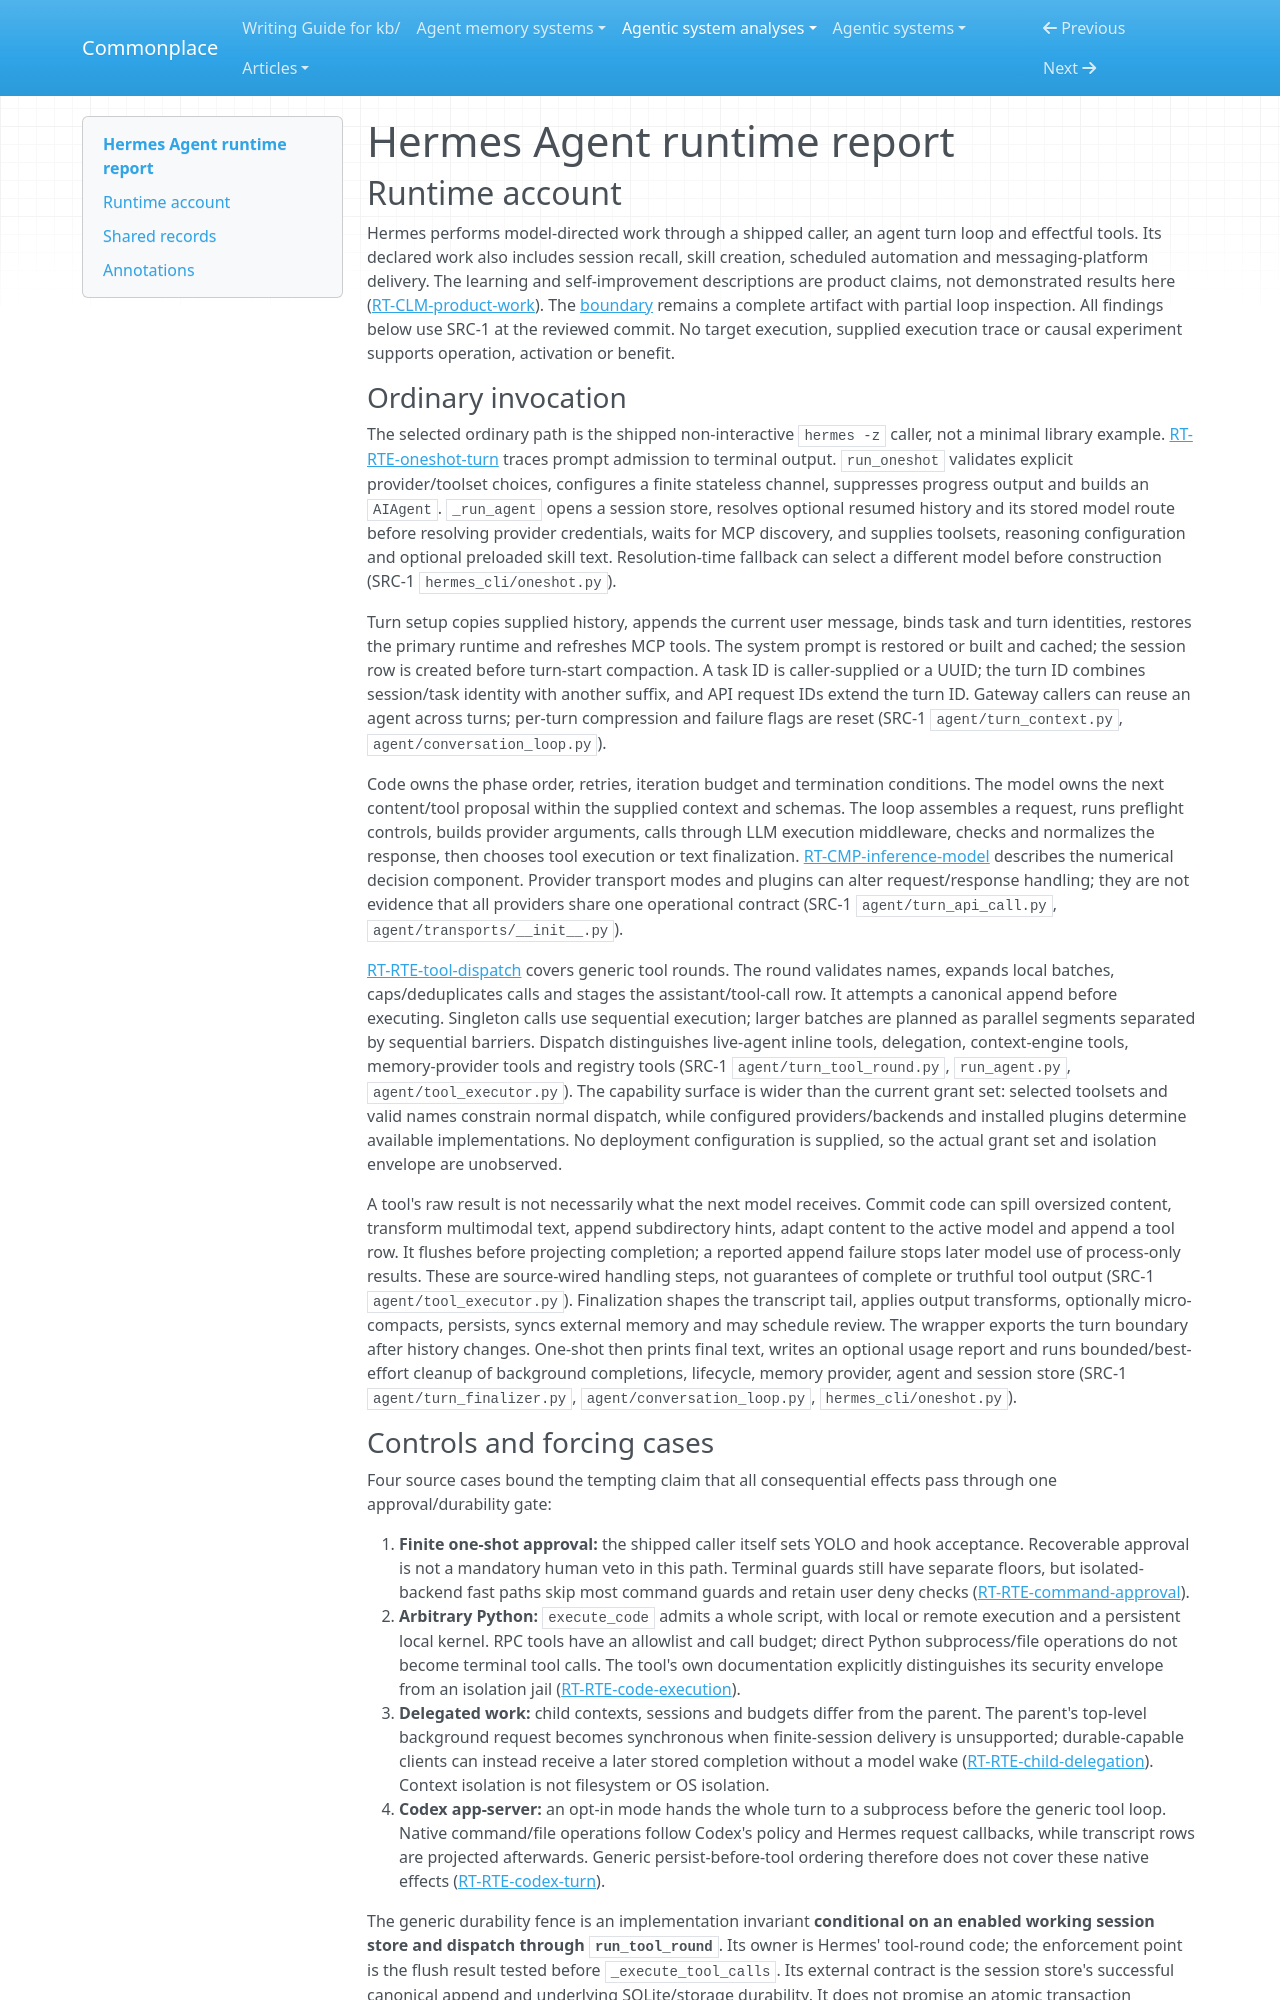

repository: zby/commonplace · page: agentic-system-analyses/retained/hermes-agent/runtime/index.html · generator: mkdocs

---
type: agentic-system-analyses/types/agentic-system-runtime-report.md
description: "Hermes Agent runtime baseline: one-shot invocation, tool-effect controls, delegation, executable extensions and Codex alternate runtime at the frozen commit."
run-id: AAS-2026-10-14-hermes-agent-bfb4bdc54d37-01
reviewed-boundary: "0e427d788d253630d38a3a51cd76849e73cd6925"
---

# Hermes Agent runtime report

## Runtime account

Hermes performs model-directed work through a shipped caller, an agent turn loop and effectful tools. Its declared work also includes session recall, skill creation, scheduled automation and messaging-platform delivery. The learning and self-improvement descriptions are product claims, not demonstrated results here ([RT-CLM-product-work](#rt-clm-product-work)). The [boundary](boundary.md) remains a complete artifact with partial loop inspection. All findings below use SRC-1 at the reviewed commit. No target execution, supplied execution trace or causal experiment supports operation, activation or benefit.

### Ordinary invocation

The selected ordinary path is the shipped non-interactive `hermes -z` caller, not a minimal library example. [RT-RTE-oneshot-turn](#rt-rte-oneshot-turn) traces prompt admission to terminal output. `run_oneshot` validates explicit provider/toolset choices, configures a finite stateless channel, suppresses progress output and builds an `AIAgent`. `_run_agent` opens a session store, resolves optional resumed history and its stored model route before resolving provider credentials, waits for MCP discovery, and supplies toolsets, reasoning configuration and optional preloaded skill text. Resolution-time fallback can select a different model before construction (SRC-1 `hermes_cli/oneshot.py`).

Turn setup copies supplied history, appends the current user message, binds task and turn identities, restores the primary runtime and refreshes MCP tools. The system prompt is restored or built and cached; the session row is created before turn-start compaction. A task ID is caller-supplied or a UUID; the turn ID combines session/task identity with another suffix, and API request IDs extend the turn ID. Gateway callers can reuse an agent across turns; per-turn compression and failure flags are reset (SRC-1 `agent/turn_context.py`, `agent/conversation_loop.py`).

Code owns the phase order, retries, iteration budget and termination conditions. The model owns the next content/tool proposal within the supplied context and schemas. The loop assembles a request, runs preflight controls, builds provider arguments, calls through LLM execution middleware, checks and normalizes the response, then chooses tool execution or text finalization. [RT-CMP-inference-model](#rt-cmp-inference-model) describes the numerical decision component. Provider transport modes and plugins can alter request/response handling; they are not evidence that all providers share one operational contract (SRC-1 `agent/turn_api_call.py`, `agent/transports/__init__.py`).

[RT-RTE-tool-dispatch](#rt-rte-tool-dispatch) covers generic tool rounds. The round validates names, expands local batches, caps/deduplicates calls and stages the assistant/tool-call row. It attempts a canonical append before executing. Singleton calls use sequential execution; larger batches are planned as parallel segments separated by sequential barriers. Dispatch distinguishes live-agent inline tools, delegation, context-engine tools, memory-provider tools and registry tools (SRC-1 `agent/turn_tool_round.py`, `run_agent.py`, `agent/tool_executor.py`). The capability surface is wider than the current grant set: selected toolsets and valid names constrain normal dispatch, while configured providers/backends and installed plugins determine available implementations. No deployment configuration is supplied, so the actual grant set and isolation envelope are unobserved.

A tool's raw result is not necessarily what the next model receives. Commit code can spill oversized content, transform multimodal text, append subdirectory hints, adapt content to the active model and append a tool row. It flushes before projecting completion; a reported append failure stops later model use of process-only results. These are source-wired handling steps, not guarantees of complete or truthful tool output (SRC-1 `agent/tool_executor.py`). Finalization shapes the transcript tail, applies output transforms, optionally micro-compacts, persists, syncs external memory and may schedule review. The wrapper exports the turn boundary after history changes. One-shot then prints final text, writes an optional usage report and runs bounded/best-effort cleanup of background completions, lifecycle, memory provider, agent and session store (SRC-1 `agent/turn_finalizer.py`, `agent/conversation_loop.py`, `hermes_cli/oneshot.py`).
